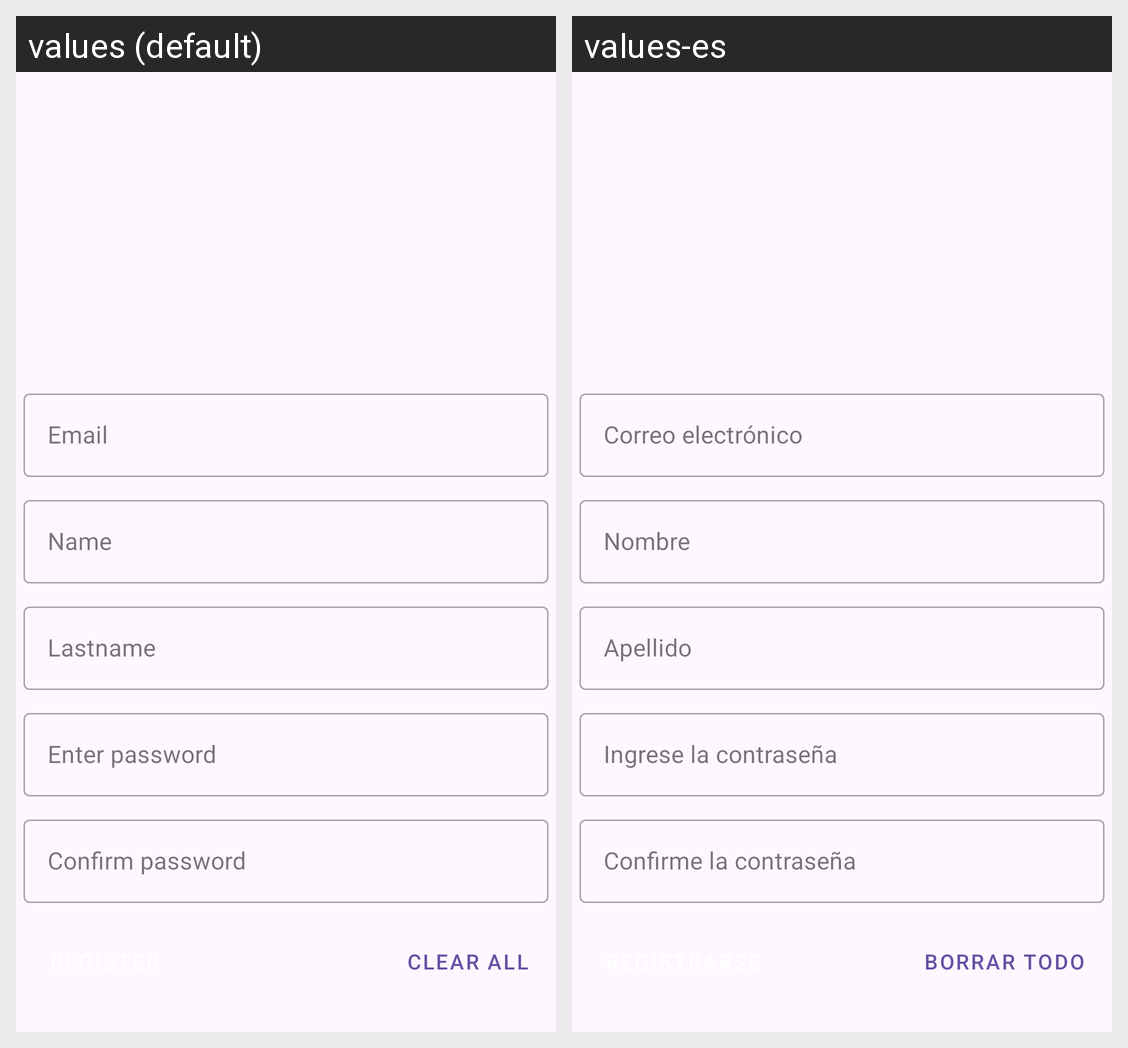

Translations of the strings shown on this Android screen, per locale in the grid:
Android screen res/layout/activity_user_register.xml rendered under 2 locales, left to right: values (default), values-es. Device: Nexus 5 (rendered at 1080×1920; each locale shown at half size, 540×960, under a caption strip naming it); theme Theme.miforo.
Strings drawn on this screen, with the default value and each locale's value (text and hints the layout hard-codes, and strings that could not be matched under every locale, appear in the picture but are not listed):

emailTF
  values: Email
  values-es: Correo electrónico

nameTF
  values: Name
  values-es: Nombre

lastnameTF
  values: Lastname
  values-es: Apellido

pass1TF
  values: Enter password
  values-es: Ingrese la contraseña

pass2TF
  values: Confirm password
  values-es: Confirme la contraseña

clearButton
  values: Clear all
  values-es: Borrar todo
